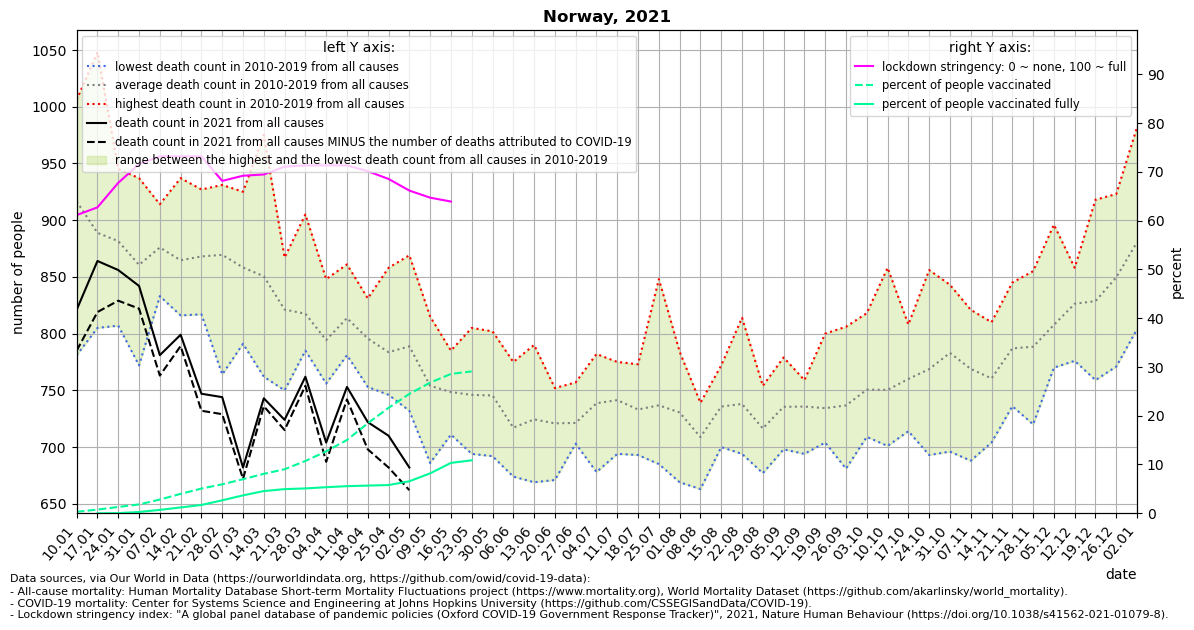

The data file committed next to this chart (first rows):
location, date, time, time_unit, deaths_2010_all_ages, deaths_2011_all_ages, deaths_2012_all_ages, deaths_2013_all_ages, deaths_2014_all_ages, deaths_2015_all_ages, deaths_2016_all_ages, deaths_2017_all_ages, deaths_2018_all_ages, deaths_2019_all_ages, deaths_2020_all_ages, deaths_2021_all_ages, new_deaths, stringency_index, people_vaccinated, people_fully_vaccinated, population, people_vaccinated_percent, people_fully_vaccinated_percent, deaths_min
Norway, 2021-01-10, 1, weekly, 886.0, 977.0, 895.0, 1004, 781.0, 937.0, 870.0, 1006, 938.0, 871.0, 862.0, 821.0, 36.0, 61.11, 16089, , 5421242, 0.2968, , 781.0
Norway, 2021-01-17, 2, weekly, 878.0, 909.0, 824.0, 884.0, 805.0, 977.0, 864.0, 1048, 872.0, 827.0, 951.0, 864.0, 45.0, 62.7, 41143, 2.833, 5421242, 0.7589, 5.226354649604894e-05, 805.0
Norway, 2021-01-24, 3, weekly, 807.0, 852.0, 881.0, 909.0, 830.0, 913.0, 939.0, 928.0, 945.0, 811.0, 836.0, 856.0, 27.0, 67.73, 70393, 1609, 5421242, 1.298, 0.02969, 807.0
Norway, 2021-01-31, 4, weekly, 772.0, 859.0, 821.0, 921.0, 809.0, 930.0, 937.0, 866.0, 857.0, 834.0, 861.0, 842.0, 20.0, 71.56, 98464, 14352, 5421242, 1.816, 0.2647, 772.0
Norway, 2021-02-07, 5, weekly, 842.0, 833.0, 863.0, 909.0, 836.0, 911.0, 881.0, 914.0, 881.0, 889.0, 815.0, 781.0, 18.0, 73.15, 152483, 37813, 5421242, 2.813, 0.6975, 833.0
Norway, 2021-02-14, 6, weekly, 863.0, 816.0, 937.0, 893.0, 817.0, 898.0, 852.0, 823.0, 904.0, 843.0, 796.0, 799.0, 10.0, 73.15, 215725, 64954, 5421242, 3.979, 1.198, 816.0
Norway, 2021-02-21, 7, weekly, 873.0, 826.0, 919.0, 867.0, 817.0, 866.0, 826.0, 845.0, 927.0, 914.0, 855.0, 747.0, 15.0, 73.15, 274669, 92624, 5421242, 5.067, 1.709, 817.0
Norway, 2021-02-28, 8, weekly, 915.0, 839.0, 898.0, 903.0, 801.0, 931.0, 764.0, 898.0, 917.0, 828.0, 812.0, 744.0, 15.0, 68.12, 322161, 144088, 5421242, 5.943, 2.658, 764.0
Norway, 2021-03-07, 9, weekly, 841.0, 791.0, 883.0, 871.0, 810.0, 925.0, 873.0, 863.0, 907.0, 819.0, 836.0, 682.0, 10.0, 69.18, 378815, 198965, 5421242, 6.988, 3.67, 791.0
Norway, 2021-03-14, 10, weekly, 831.0, 857.0, 860.0, 826.0, 789.0, 975.0, 762.0, 822.0, 950.0, 833.0, 799.0, 743.0, 7.0, 69.44, 438316, 246790, 5421242, 8.085, 4.552, 762.0
Norway, 2021-03-21, 11, weekly, 787.0, 750.0, 865.0, 857.0, 812.0, 836.0, 798.0, 804.0, 867.0, 836.0, 826.0, 724.0, 9.0, 71.03, 489380, 268638, 5421242, 9.027, 4.955, 750.0
Norway, 2021-03-28, 12, weekly, 838.0, 800.0, 818.0, 839.0, 795.0, 785.0, 802.0, 788.0, 905.0, 805.0, 809.0, 762.0, 8.0, 71.3, 581092, 276203, 5421242, 10.72, 5.095, 785.0
Norway, 2021-04-04, 13, weekly, 813.0, 791.0, 848.0, 828.0, 757.0, 795.0, 759.0, 756.0, 807.0, 789.0, 854.0, 704.0, 17.0, 71.3, 688042, 289784, 5421242, 12.69, 5.345, 756.0
Norway, 2021-04-11, 14, weekly, 792.0, 838.0, 861.0, 813.0, 836.0, 786.0, 802.0, 809.0, 819.0, 781.0, 831.0, 753.0, 11.0, 71.3, 814454, 301363, 5421242, 15.02, 5.559, 781.0
Norway, 2021-04-18, 15, weekly, 795.0, 829.0, 831.0, 821.0, 753.0, 795.0, 773.0, 776.0, 827.0, 757.0, 839.0, 722.0, 24.0, 70.11, 999395, 307614, 5421242, 18.43, 5.674, 753.0
Norway, 2021-04-25, 16, weekly, 746.0, 790.0, 833.0, 780.0, 858.0, 777.0, 756.0, 757.0, 778.0, 761.0, 815.0, 710.0, 28.0, 68.52, 1171494, 314046, 5421242, 21.61, 5.793, 746.0
Norway, 2021-05-02, 17, weekly, 757.0, 816.0, 814.0, 869.0, 732.0, 749.0, 755.0, 816.0, 781.0, 799.0, 776.0, 682.0, 20.0, 66.14, 1326281, 355489, 5421242, 24.46, 6.557, 732.0
Norway, 2021-05-09, 18, weekly, 760.0, 745.0, 815.0, 757.0, 755.0, 686.0, 748.0, 745.0, 756.0, 773.0, 749.0, , 11.0, 64.68, 1451841, 443805, 5421242, 26.78, 8.186, 686.0
Norway, 2021-05-16, 19, weekly, 785.0, 760.0, 753.0, 733.0, 772.0, 728.0, 711.0, 733.0, 738.0, 772.0, 741.0, , 7.0, 63.89, 1548376, 559886, 5421242, 28.56, 10.33, 711.0
Norway, 2021-05-23, 20, weekly, 777.0, 707.0, 766.0, 782.0, 805.0, 707.0, 776.0, 694.0, 714.0, 732.0, 684.0, , 0.0, , 1576524, 588603, 5421242, 29.08, 10.86, 694.0
Norway, 2021-05-30, 21, weekly, 710.0, 802.0, 763.0, 727.0, 792.0, 780.0, 713.0, 735.0, 692.0, 741.0, 740.0, , , , , , , , , 692.0
Norway, 2021-06-06, 22, weekly, 775.0, 724.0, 725.0, 705.0, 674.0, 716.0, 679.0, 688.0, 757.0, 728.0, 662.0, , , , , , , , , 674.0
Norway, 2021-06-13, 23, weekly, 710.0, 745.0, 790.0, 682.0, 746.0, 758.0, 669.0, 724.0, 713.0, 707.0, 677.0, , , , , , , , , 669.0
Norway, 2021-06-20, 24, weekly, 722.0, 752.0, 732.0, 700.0, 690.0, 746.0, 729.0, 732.0, 671.0, 735.0, 730.0, , , , , , , , , 671.0
Norway, 2021-06-27, 25, weekly, 710.0, 726.0, 737.0, 715.0, 705.0, 712.0, 725.0, 757.0, 703.0, 723.0, 739.0, , , , , , , , , 703.0
Norway, 2021-07-04, 26, weekly, 757.0, 765.0, 782.0, 696.0, 715.0, 752.0, 678.0, 733.0, 741.0, 767.0, 683.0, , , , , , , , , 678.0
Norway, 2021-07-11, 27, weekly, 737.0, 694.0, 735.0, 752.0, 753.0, 721.0, 756.0, 756.0, 775.0, 735.0, 697.0, , , , , , , , , 694.0
Norway, 2021-07-18, 28, weekly, 730.0, 738.0, 740.0, 760.0, 773.0, 693.0, 734.0, 694.0, 737.0, 732.0, 665.0, , , , , , , , , 693.0
Norway, 2021-07-25, 29, weekly, 734.0, 848.0, 730.0, 706.0, 734.0, 722.0, 685.0, 748.0, 720.0, 741.0, 754.0, , , , , , , , , 685.0
Norway, 2021-08-01, 30, weekly, 740.0, 747.0, 740.0, 682.0, 784.0, 669.0, 721.0, 728.0, 773.0, 721.0, 729.0, , , , , , , , , 669.0
Norway, 2021-08-08, 31, weekly, 712.0, 734.0, 702.0, 734.0, 739.0, 663.0, 709.0, 691.0, 677.0, 727.0, 745.0, , , , , , , , , 663.0
Norway, 2021-08-15, 32, weekly, 772.0, 759.0, 749.0, 765.0, 721.0, 700.0, 739.0, 742.0, 705.0, 705.0, 737.0, , , , , , , , , 700.0
Norway, 2021-08-22, 33, weekly, 754.0, 814.0, 745.0, 743.0, 778.0, 698.0, 717.0, 704.0, 694.0, 733.0, 733.0, , , , , , , , , 694.0
Norway, 2021-08-29, 34, weekly, 724.0, 734.0, 721.0, 714.0, 685.0, 732.0, 684.0, 739.0, 754.0, 677.0, 745.0, , , , , , , , , 677.0
Norway, 2021-09-05, 35, weekly, 740.0, 764.0, 698.0, 734.0, 752.0, 720.0, 723.0, 730.0, 715.0, 779.0, 699.0, , , , , , , , , 698.0
Norway, 2021-09-12, 36, weekly, 758.0, 738.0, 757.0, 741.0, 744.0, 745.0, 759.0, 708.0, 694.0, 713.0, 709.0, , , , , , , , , 694.0
Norway, 2021-09-19, 37, weekly, 767.0, 742.0, 800.0, 755.0, 737.0, 712.0, 714.0, 704.0, 705.0, 707.0, 784.0, , , , , , , , , 704.0
Norway, 2021-09-26, 38, weekly, 754.0, 806.0, 761.0, 746.0, 697.0, 750.0, 681.0, 697.0, 720.0, 755.0, 772.0, , , , , , , , , 681.0
Norway, 2021-10-03, 39, weekly, 786.0, 773.0, 751.0, 757.0, 747.0, 709.0, 740.0, 713.0, 712.0, 818.0, 741.0, , , , , , , , , 709.0
Norway, 2021-10-10, 40, weekly, 858.0, 797.0, 732.0, 715.0, 751.0, 766.0, 741.0, 733.0, 701.0, 710.0, 782.0, , , , , , , , , 701.0
Norway, 2021-10-17, 41, weekly, 784.0, 749.0, 752.0, 808.0, 760.0, 752.0, 731.0, 764.0, 714.0, 786.0, 743.0, , , , , , , , , 714.0
Norway, 2021-10-24, 42, weekly, 856.0, 740.0, 787.0, 790.0, 768.0, 741.0, 786.0, 693.0, 744.0, 782.0, 713.0, , , , , , , , , 693.0
Norway, 2021-10-31, 43, weekly, 843.0, 807.0, 791.0, 797.0, 787.0, 752.0, 773.0, 792.0, 696.0, 792.0, 795.0, , , , , , , , , 696.0
Norway, 2021-11-07, 44, weekly, 783.0, 809.0, 821.0, 758.0, 751.0, 745.0, 688.0, 746.0, 814.0, 774.0, 789.0, , , , , , , , , 688.0
Norway, 2021-11-14, 45, weekly, 766.0, 752.0, 773.0, 707.0, 783.0, 748.0, 810.0, 704.0, 776.0, 786.0, 775.0, , , , , , , , , 704.0
Norway, 2021-11-21, 46, weekly, 845.0, 762.0, 770.0, 798.0, 783.0, 753.0, 818.0, 760.0, 736.0, 845.0, 779.0, , , , , , , , , 736.0
Norway, 2021-11-28, 47, weekly, 802.0, 812.0, 765.0, 805.0, 805.0, 745.0, 855.0, 791.0, 720.0, 784.0, 799.0, , , , , , , , , 720.0
Norway, 2021-12-05, 48, weekly, 896.0, 831.0, 793.0, 806.0, 783.0, 831.0, 789.0, 770.0, 802.0, 776.0, 771.0, , , , , , , , , 770.0
Norway, 2021-12-12, 49, weekly, 837.0, 846.0, 858.0, 776.0, 820.0, 804.0, 819.0, 832.0, 821.0, 850.0, 787.0, , , , , , , , , 776.0
Norway, 2021-12-19, 50, weekly, 829.0, 817.0, 875.0, 807.0, 841.0, 816.0, 918.0, 844.0, 759.0, 780.0, 840.0, , , , , , , , , 759.0
Norway, 2021-12-26, 51, weekly, 912.0, 846.0, 874.0, 833.0, 852.0, 786.0, 923.0, 897.0, 802.0, 771.0, 821.0, , , , , , , , , 771.0
Norway, 2022-01-02, 52, weekly, 911.0, 862.0, 980.0, 858.0, 814.0, 833.0, 982.0, 891.0, 871.0, 804.0, 829.0, , , , , , , , , 804.0
